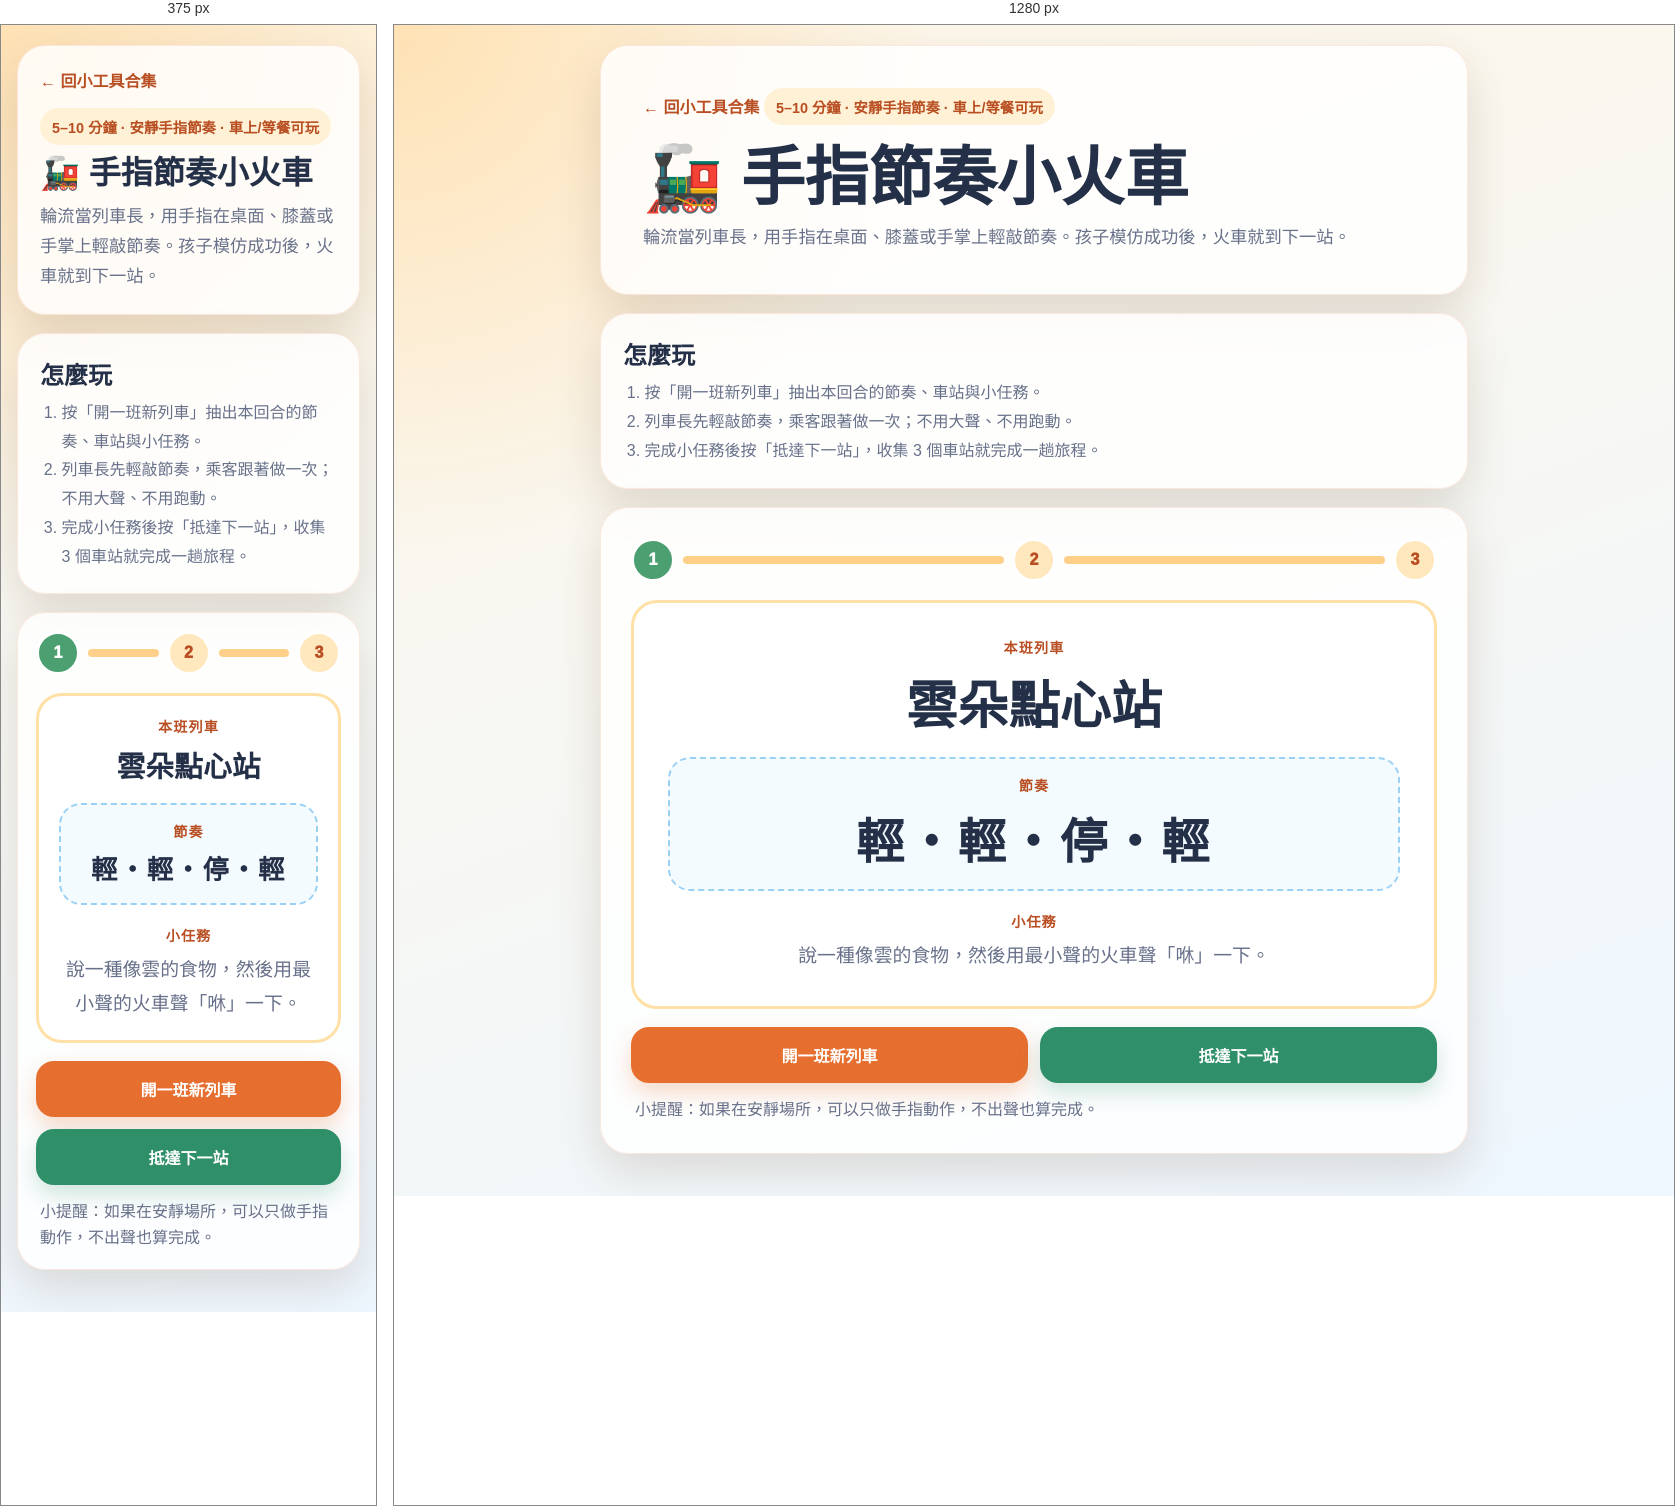
Rendered at 375 px and 1280 px, left to right.

<!-- file: index.html -->
<!doctype html>
<html lang="zh-Hant">
<head>
  <meta charset="utf-8" />
  <meta name="viewport" content="width=device-width, initial-scale=1" />
  <title>手指節奏小火車</title>
  <meta name="description" content="用手指輕敲節奏、輪流當列車長的安靜親子小遊戲。" />
  <link rel="manifest" href="./manifest.webmanifest" />
  <link rel="stylesheet" href="./styles.css" />
</head>
<body>
  <main class="app-shell">
    <header class="hero">
      <a class="back-link" href="../../">← 回小工具合集</a>
      <span class="badge">5–10 分鐘 · 安靜手指節奏 · 車上/等餐可玩</span>
      <h1>🚂 手指節奏小火車</h1>
      <p>輪流當列車長，用手指在桌面、膝蓋或手掌上輕敲節奏。孩子模仿成功後，火車就到下一站。</p>
    </header>

    <section class="how-to" aria-labelledby="how-title">
      <h2 id="how-title">怎麼玩</h2>
      <ol>
        <li>按「開一班新列車」抽出本回合的節奏、車站與小任務。</li>
        <li>列車長先輕敲節奏，乘客跟著做一次；不用大聲、不用跑動。</li>
        <li>完成小任務後按「抵達下一站」，收集 3 個車站就完成一趟旅程。</li>
      </ol>
    </section>

    <section class="panel" aria-live="polite">
      <div class="trip-meter" aria-label="旅程進度">
        <span class="track-dot active" data-dot="0">1</span>
        <span class="track-line"></span>
        <span class="track-dot" data-dot="1">2</span>
        <span class="track-line"></span>
        <span class="track-dot" data-dot="2">3</span>
      </div>

      <article class="card" id="round-card">
        <p class="eyebrow">本班列車</p>
        <h2 id="station-name">雲朵點心站</h2>
        <div class="rhythm-box">
          <span class="rhythm-label">節奏</span>
          <p id="rhythm-text">輕・輕・停・輕</p>
        </div>
        <p class="mission-label">小任務</p>
        <p class="mission" id="mission-text">說一種像雲的食物，然後用最小聲的火車聲「咻」一下。</p>
      </article>

      <div class="controls">
        <button id="new-train" type="button">開一班新列車</button>
        <button id="next-station" type="button" class="secondary">抵達下一站</button>
      </div>
      <p class="helper" id="helper-text">小提醒：如果在安靜場所，可以只做手指動作，不出聲也算完成。</p>
    </section>
  </main>

  <script src="./app.js"></script>
</body>
</html>


/* @media block from styles.css */
@media (max-width: 520px) {
  .controls { grid-template-columns: 1fr; }
}